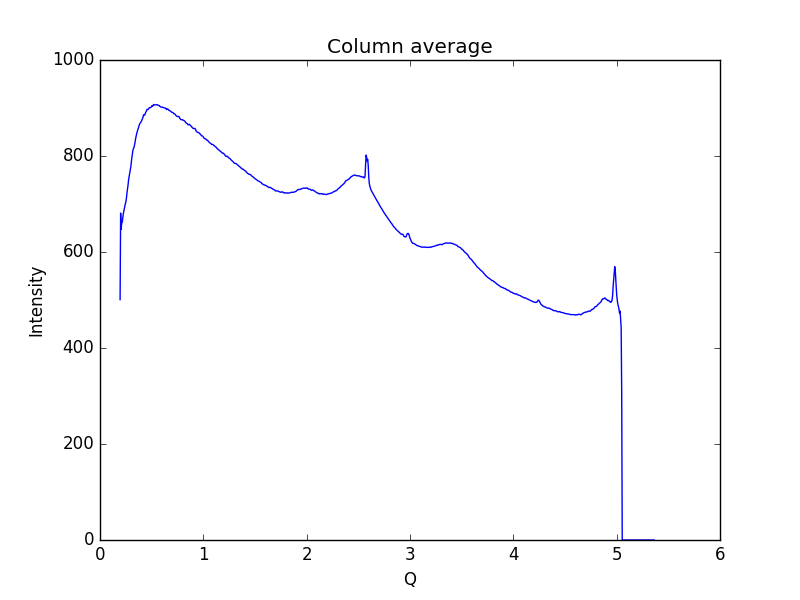

The file beside this chart, header and first rows:
0.19448614755544588, 500.773
0.1997, 681.1
0.2048, 647.3
0.21, 661.3
0.2152, 661.8
0.2204, 670.5
0.2255, 679.7
0.2307, 685.4
0.2359, 691.4
0.2411, 696.3
0.2462, 700.5
0.2514, 705.7
0.2566, 713.9
0.2618, 724.1
0.2669, 731.9
0.2721, 740.9
0.2773, 751.4
0.2825, 757.6
0.2876, 764
0.2928, 768.9
0.298, 777.2
0.3032, 787.6
0.3083, 796.8
0.3135, 804.5
0.3187, 811.7
0.3239, 815.7
0.329, 818
0.3342, 823.3
0.3394, 828.9
0.3446, 836.2
0.3497, 841.4
0.3549, 846.5
0.3601, 850.5
0.3653, 854.6
0.3704, 857.3
0.3756, 861.1
0.3808, 865
0.386, 867.6
0.3911, 869.2
0.3963, 870.9
0.4015, 872.8
0.4067, 876
0.4118, 878.6
0.417, 881.4
0.4222, 886
0.4274, 885.5
0.4325, 885.4
0.4377, 888.4
0.4429, 891.3
0.4481, 892.8
0.4532, 896.5
0.4584, 897.3
0.4636, 896.8
0.4688, 897.6
0.4739, 899.6
0.4791, 900.9
0.4843, 900.8
0.4895, 901
0.4946, 901.8
0.4998, 903.2
0.505, 905.3
... 939 more rows
